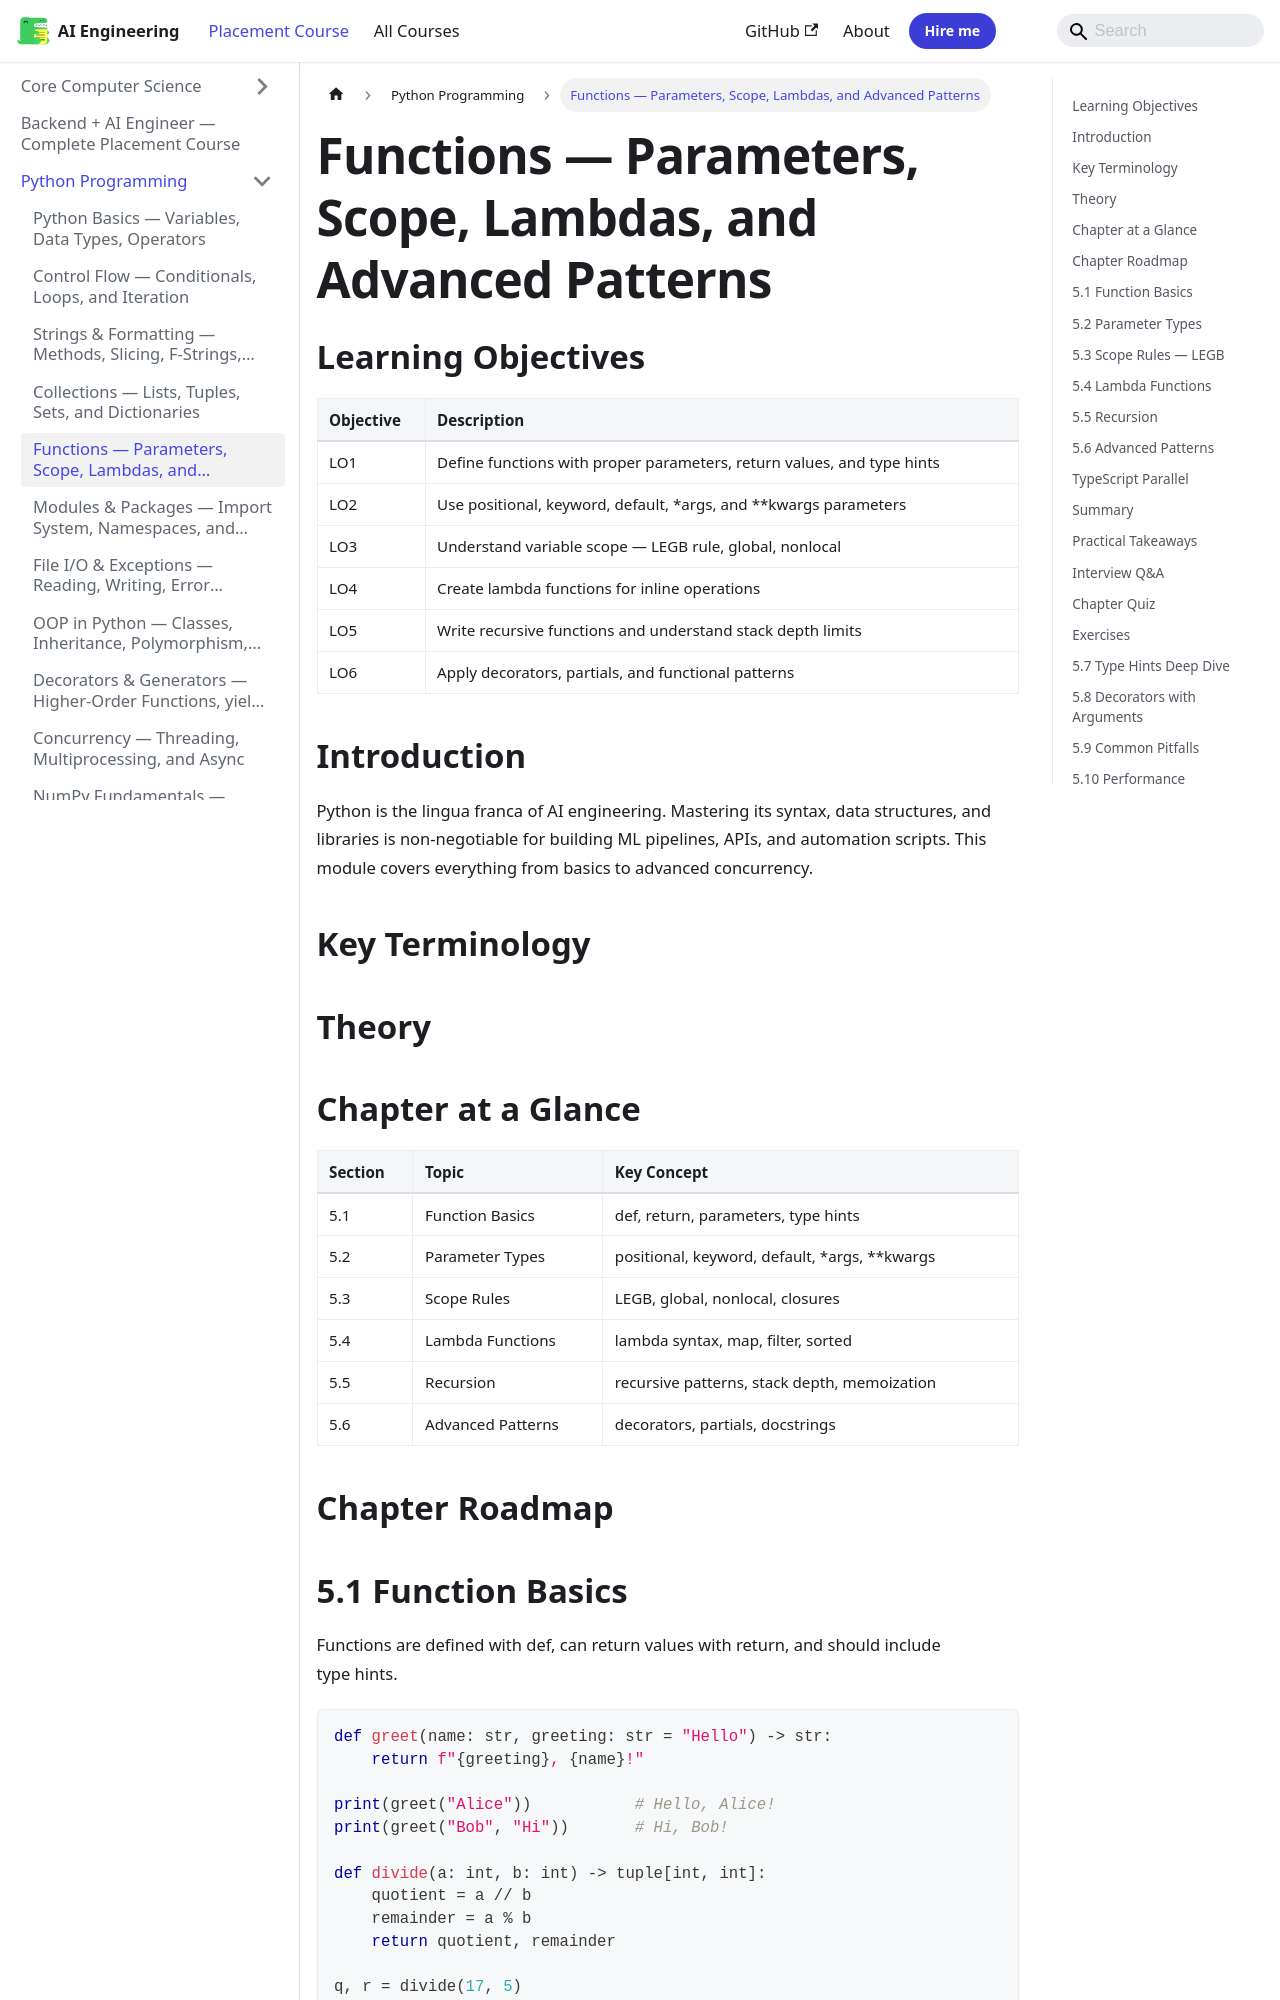

repository: Raushan666java/ai-engineering-journey · page: ai-engineering-placement/01-python-programming/05-functions/index.html · generator: mkdocs

---
description: "Functions — Parameters, Scope, Lambdas, and Advanced Patterns: Python is the lingua franca of AI engineering. Mastering its syntax, data structures, and"
---

<!-- improved -->
<!-- Clear Language: Keep sentences under 50 words -->
# Functions — Parameters, Scope, Lambdas, and Advanced Patterns

## Learning Objectives

| Objective | Description |
|-----------|-------------|
| LO1 | Define functions with proper parameters, return values, and type hints |
| LO2 | Use positional, keyword, default, *args, and **kwargs parameters |
| LO3 | Understand variable scope — LEGB rule, global, nonlocal |
| LO4 | Create lambda functions for inline operations |
| LO5 | Write recursive functions and understand stack depth limits |
| LO6 | Apply decorators, partials, and functional patterns |

## Introduction

Python is the lingua franca of AI engineering. Mastering its syntax, data structures, and libraries is non-negotiable for building ML pipelines, APIs, and automation scripts. This module covers everything from basics to advanced concurrency.

## Key Terminology


## Theory


## Chapter at a Glance

| Section | Topic | Key Concept |
|---------|-------|-------------|
| 5.1 | Function Basics | def, return, parameters, type hints |
| 5.2 | Parameter Types | positional, keyword, default, *args, **kwargs |
| 5.3 | Scope Rules | LEGB, global, nonlocal, closures |
| 5.4 | Lambda Functions | lambda syntax, map, filter, sorted |
| 5.5 | Recursion | recursive patterns, stack depth, memoization |
| 5.6 | Advanced Patterns | decorators, partials, docstrings |

## Chapter Roadmap

```mermaid
flowchart LR
    A[Function Definition] --> B[Parameters]
    B --> C[Positional]
    B --> D[Keyword]
    B --> E[*args/**kwargs]
    A --> F[Scope: LEGB]
    F --> G[Closures]
    A --> H[Lambda]
    H --> I[map/filter/sorted]
    A --> J[Recursion]
    A --> K[Decorators]
```

## 5.1 Function Basics

Functions are defined with def, can return values with return, and should include type hints.

```python
def greet(name: str, greeting: str = "Hello") -> str:
    return f"{greeting}, {name}!"

print(greet("Alice"))           # Hello, Alice!
print(greet("Bob", "Hi"))       # Hi, Bob!

def divide(a: int, b: int) -> tuple[int, int]:
    quotient = a // b
    remainder = a % b
    return quotient, remainder

q, r = divide(17, 5)
print(q, r)  # 3 2

def safe_divide(a: float, b: float) -> float | None:
    if b == 0:
        return None
    return a / b
```

**Docstrings** document the function:

```python
def calculate_mean(numbers: list[float]) -> float:
    "Calculate the arithmetic mean of a list of numbers."
    if not numbers:
        raise ValueError("Cannot calculate mean of empty list")
    return sum(numbers) / len(numbers)
```
